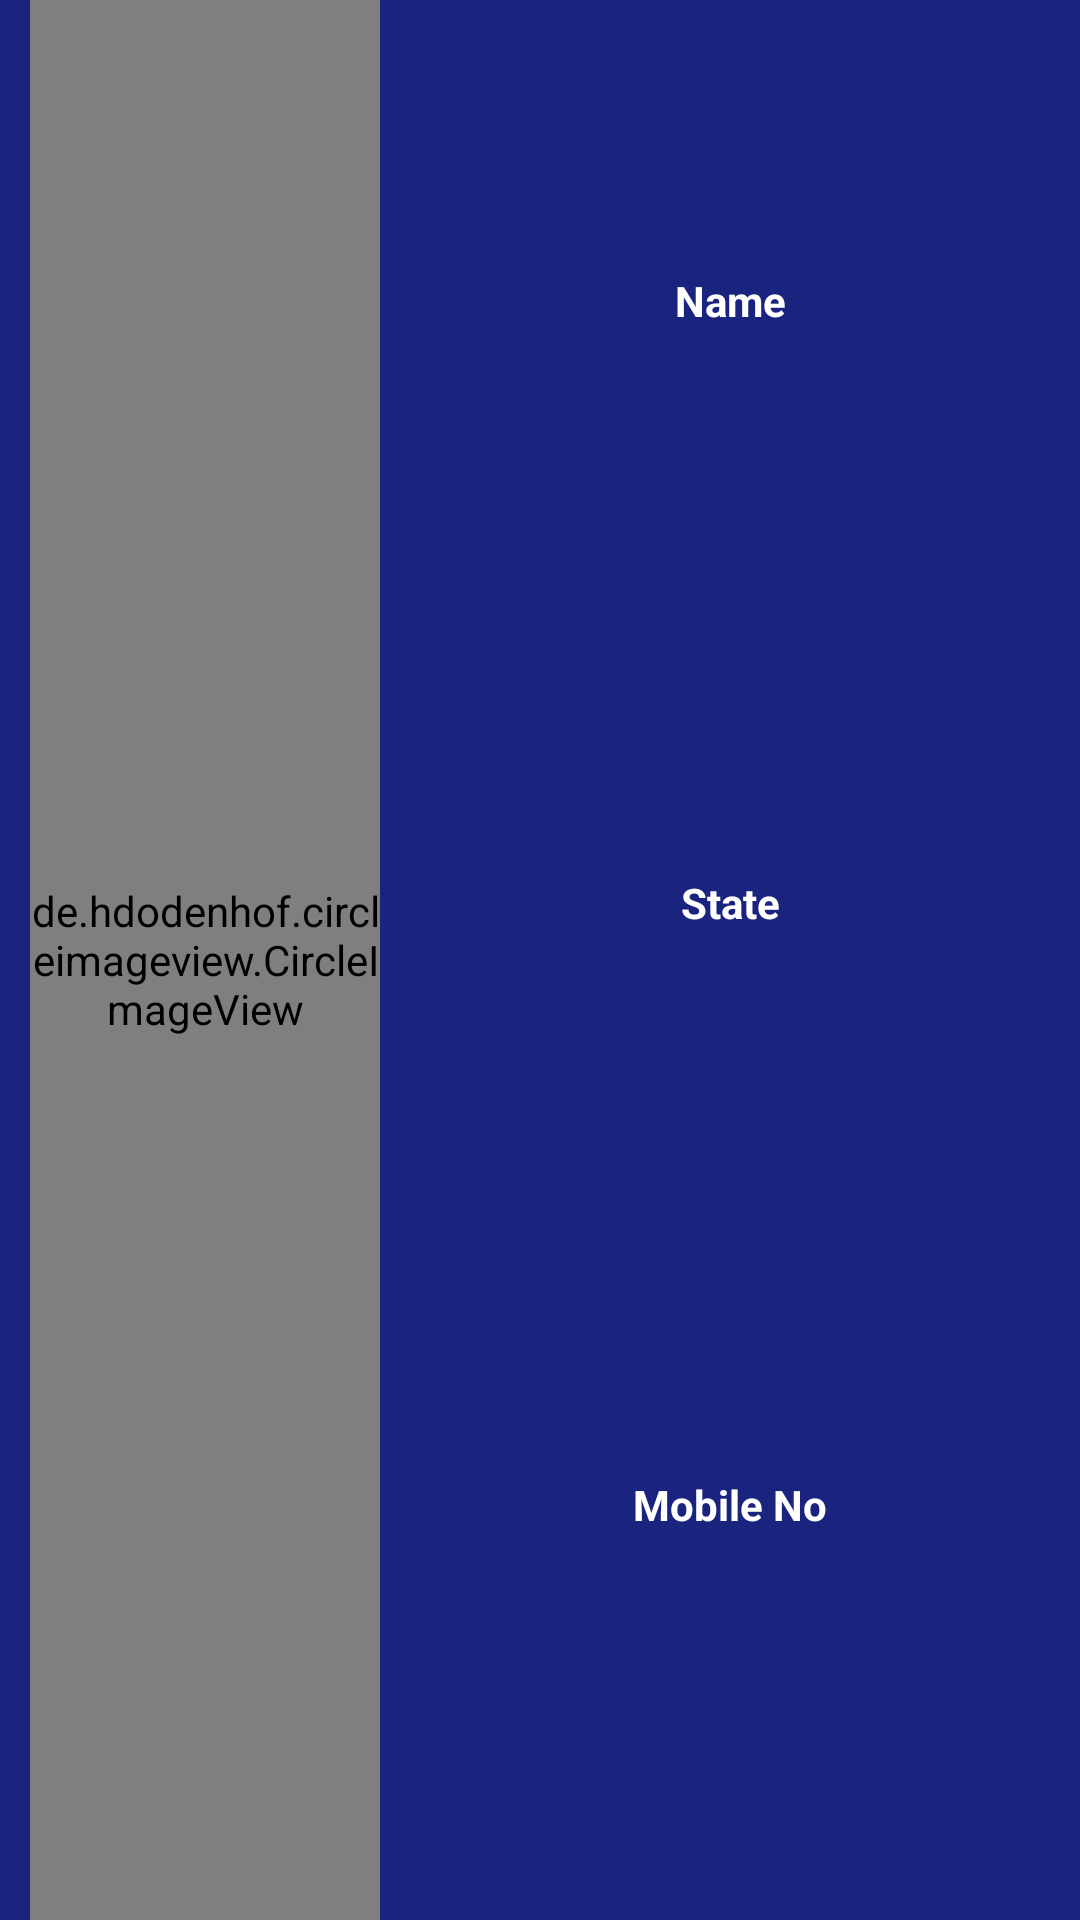

Android layout source for this screen:
<!-- AndroidManifest.xml: application theme AppTheme -->
<!-- res/layout/header_navigation_layout.xml -->
<?xml version="1.0" encoding="utf-8"?>
<RelativeLayout xmlns:android="http://schemas.android.com/apk/res/android"
    android:layout_width="match_parent" android:layout_height="150dp"
    android:background="@color/colorPrimaryDark"
    >

    <LinearLayout
        android:layout_width="match_parent"
        android:layout_height="match_parent"
        >

        <de.hdodenhof.circleimageview.CircleImageView
            android:id="@+id/navigation_header_image"
            android:layout_gravity="top"
            android:layout_width="0dp"
            android:layout_height="match_parent"
            android:layout_weight="0.5"
            android:src="@drawable/profile"
            android:layout_marginLeft="10dp"/>

        <LinearLayout
            android:layout_width="0dp"
            android:layout_height="match_parent"
            android:layout_weight="1"
            android:orientation="vertical"
            android:weightSum="2.55"
            >

            <TextView
                android:id="@+id/navigation_header_name"
                android:layout_width="match_parent"
                android:layout_height="0dp"
                android:layout_weight="0.8"
                android:gravity="center"
                android:text="Name"
                android:textStyle="bold"
                android:textColor="@android:color/white"/>



            <TextView
                android:id="@+id/navigation_header_state"
                android:layout_width="match_parent"
                android:layout_height="0dp"
                android:layout_weight="0.8"
                android:gravity="center"
                android:text="State"
                android:textColor="@android:color/white"
                android:textStyle="bold"/>

            <TextView
                android:id="@+id/navigation_header_mobileno"
                android:layout_width="match_parent"
                android:layout_height="0dp"
                android:layout_weight="0.8"
                android:gravity="center"
                android:text="Mobile No"
                android:textColor="@android:color/white"
                android:textStyle="bold"/>


        </LinearLayout>


    </LinearLayout>


</RelativeLayout>
<!-- resources referenced by this layout -->
<resources>
  <color name="colorPrimaryDark">#1a237e</color>
  <style name="AppTheme" parent="Theme.AppCompat.Light.NoActionBar">
          
          <item name="colorPrimary">@color/colorPrimary</item>
          <item name="colorPrimaryDark">@color/colorPrimaryDark</item>
          <item name="colorAccent">@color/colorAccent</item>
      </style>
  <color name="colorPrimary">#1825e7</color>
  <color name="colorAccent">#FF4081</color>
</resources>
